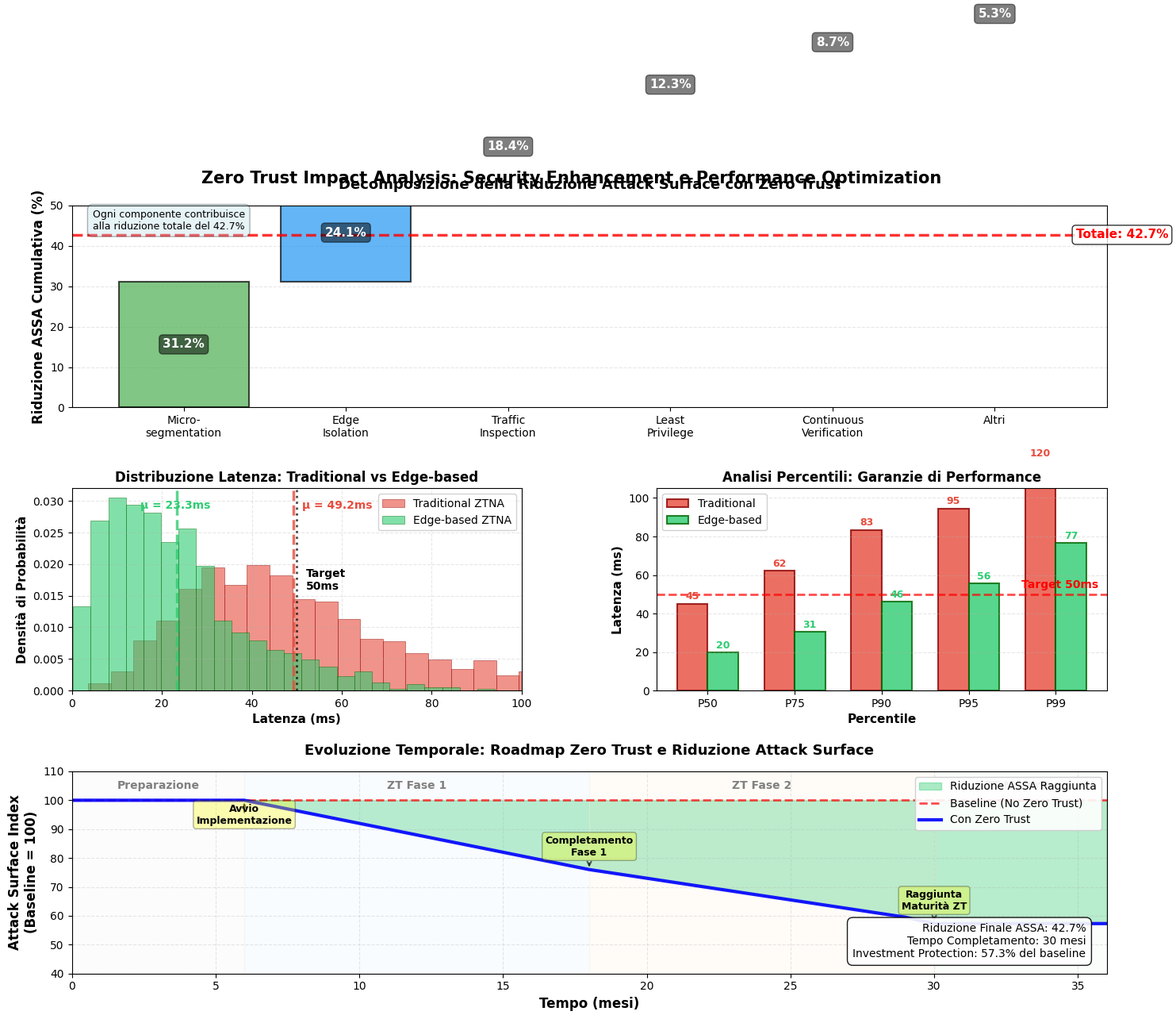

Generate this figure with matplotlib:
#!/usr/bin/env python3
# -*- coding: utf-8 -*-
"""
Figura 3.5 CORRETTA - Zero Trust Impact Analysis
Versione pulita e professionale
"""

import matplotlib
matplotlib.rcParams['text.usetex'] = False

import numpy as np
import matplotlib.pyplot as plt
import matplotlib.patches as mpatches
from matplotlib.patches import FancyBboxPatch
import warnings
warnings.filterwarnings('ignore')

# Configurazione stile
plt.rcParams.update({
    'text.usetex': False,
    'font.family': 'sans-serif',
    'font.sans-serif': ['Arial', 'DejaVu Sans'],
    'font.size': 10,
    'figure.dpi': 100,
    'savefig.dpi': 300,
    'axes.unicode_minus': False
})

def generate_zero_trust_impact_corrected():
    """
    Genera l'analisi dell'impatto Zero Trust - VERSIONE CORRETTA
    """
    print("Generando Figura 3.5 (versione corretta)...")
    
    # Crea figura con layout migliorato
    fig = plt.figure(figsize=(15, 11))
    
    # ========== SUBPLOT 1: Waterfall Chart ASSA Reduction ==========
    ax1 = plt.subplot(3, 2, (1, 2))  # Occupa le prime 2 colonne
    
    components = ['Micro-\nsegmentation', 'Edge\nIsolation', 'Traffic\nInspection', 
                 'Least\nPrivilege', 'Continuous\nVerification', 'Altri']
    contributions = [31.2, 24.1, 18.4, 12.3, 8.7, 5.3]
    
    # Colori per ogni componente
    colors = ['#4CAF50', '#2196F3', '#FF9800', '#9C27B0', '#00BCD4', '#FFC107']
    
    # Crea il waterfall chart corretto
    cumulative = 0
    x_positions = np.arange(len(components))
    
    for i, (comp, contrib, color) in enumerate(zip(components, contributions, colors)):
        # Barra dal valore cumulativo precedente
        bar = ax1.bar(x_positions[i], contrib, bottom=cumulative, 
                     color=color, alpha=0.7, edgecolor='black', 
                     linewidth=1.5, width=0.8)
        
        # Etichetta con percentuale DENTRO la barra
        ax1.text(x_positions[i], cumulative + contrib/2, 
                f'{contrib:.1f}%', 
                ha='center', va='center', 
                fontsize=11, fontweight='bold', color='white',
                bbox=dict(boxstyle='round,pad=0.3', facecolor='black', alpha=0.5))
        
        # Aggiorna cumulativo
        cumulative += contrib
    
    # Linea del totale
    ax1.axhline(y=42.7, color='red', linestyle='--', linewidth=2.5, alpha=0.8)
    ax1.text(len(components)-0.5, 42.7, 'Totale: 42.7%', 
            ha='left', va='center', fontsize=11, fontweight='bold',
            color='red', bbox=dict(boxstyle='round,pad=0.3', facecolor='white', alpha=0.8))
    
    # Formattazione
    ax1.set_xticks(x_positions)
    ax1.set_xticklabels(components, fontsize=10, rotation=0)
    ax1.set_ylabel('Riduzione ASSA Cumulativa (%)', fontsize=12, fontweight='bold')
    ax1.set_title('Decomposizione della Riduzione Attack Surface con Zero Trust', 
                 fontsize=13, fontweight='bold', pad=15)
    ax1.set_ylim([0, 50])
    ax1.grid(True, alpha=0.3, axis='y', linestyle='--')
    ax1.set_axisbelow(True)
    
    # Aggiungi box informativo
    info_text = "Ogni componente contribuisce\nalla riduzione totale del 42.7%"
    ax1.text(0.02, 0.98, info_text, transform=ax1.transAxes,
            fontsize=9, va='top', ha='left',
            bbox=dict(boxstyle='round,pad=0.5', facecolor='lightblue', alpha=0.3))
    
    # ========== SUBPLOT 2: Distribuzione Latenza ==========
    ax2 = plt.subplot(3, 2, 3)
    
    np.random.seed(42)
    traditional = np.random.gamma(4, 12, 1000)
    edge_based = np.random.gamma(2, 11.5, 1000)
    
    # Istogrammi con bins più definiti
    n_bins = 40
    ax2.hist(traditional, bins=n_bins, alpha=0.6, label='Traditional ZTNA', 
            color='#e74c3c', density=True, edgecolor='darkred', linewidth=0.5)
    ax2.hist(edge_based, bins=n_bins, alpha=0.6, label='Edge-based ZTNA', 
            color='#2ecc71', density=True, edgecolor='darkgreen', linewidth=0.5)
    
    # Linee medie più evidenti
    mean_trad = np.mean(traditional)
    mean_edge = np.mean(edge_based)
    
    ax2.axvline(x=mean_trad, color='#e74c3c', linestyle='--', linewidth=2.5, alpha=0.8)
    ax2.axvline(x=mean_edge, color='#2ecc71', linestyle='--', linewidth=2.5, alpha=0.8)
    ax2.axvline(x=50, color='black', linestyle=':', linewidth=2, alpha=0.7)
    
    # Annotazioni più chiare
    ax2.text(mean_trad + 2, ax2.get_ylim()[1]*0.9, f'μ = {mean_trad:.1f}ms', 
            fontsize=10, color='#e74c3c', fontweight='bold')
    ax2.text(mean_edge - 8, ax2.get_ylim()[1]*0.9, f'μ = {mean_edge:.1f}ms', 
            fontsize=10, color='#2ecc71', fontweight='bold')
    ax2.text(52, ax2.get_ylim()[1]*0.5, 'Target\n50ms', 
            fontsize=10, color='black', fontweight='bold')
    
    ax2.set_xlabel('Latenza (ms)', fontsize=11, fontweight='bold')
    ax2.set_ylabel('Densità di Probabilità', fontsize=11, fontweight='bold')
    ax2.set_title('Distribuzione Latenza: Traditional vs Edge-based', 
                 fontsize=12, fontweight='bold')
    ax2.legend(loc='upper right', fontsize=10, framealpha=0.9)
    ax2.grid(True, alpha=0.3, linestyle='--')
    ax2.set_xlim([0, 100])
    
    # ========== SUBPLOT 3: Percentili Latenza ==========
    ax3 = plt.subplot(3, 2, 4)
    
    percentiles = [50, 75, 90, 95, 99]
    trad_percentiles = [np.percentile(traditional, p) for p in percentiles]
    edge_percentiles = [np.percentile(edge_based, p) for p in percentiles]
    
    x_pos = np.arange(len(percentiles))
    width = 0.35
    
    # Barre con pattern
    bars1 = ax3.bar(x_pos - width/2, trad_percentiles, width, 
                   label='Traditional', color='#e74c3c', alpha=0.8,
                   edgecolor='darkred', linewidth=1.5)
    bars2 = ax3.bar(x_pos + width/2, edge_percentiles, width, 
                   label='Edge-based', color='#2ecc71', alpha=0.8,
                   edgecolor='darkgreen', linewidth=1.5)
    
    # Linea target
    ax3.axhline(y=50, color='red', linestyle='--', linewidth=2, alpha=0.7)
    ax3.text(ax3.get_xlim()[1]*0.98, 52, 'Target 50ms', 
            ha='right', va='bottom', fontsize=10, color='red', fontweight='bold')
    
    # Valori sopra le barre
    for bar, val in zip(bars1, trad_percentiles):
        height = bar.get_height()
        ax3.text(bar.get_x() + bar.get_width()/2., height + 1,
               f'{height:.0f}', ha='center', va='bottom', 
               fontsize=9, fontweight='bold', color='#e74c3c')
    
    for bar, val in zip(bars2, edge_percentiles):
        height = bar.get_height()
        ax3.text(bar.get_x() + bar.get_width()/2., height + 1,
               f'{height:.0f}', ha='center', va='bottom', 
               fontsize=9, fontweight='bold', color='#2ecc71')
    
    ax3.set_xlabel('Percentile', fontsize=11, fontweight='bold')
    ax3.set_ylabel('Latenza (ms)', fontsize=11, fontweight='bold')
    ax3.set_title('Analisi Percentili: Garanzie di Performance', 
                 fontsize=12, fontweight='bold')
    ax3.set_xticks(x_pos)
    ax3.set_xticklabels([f'P{p}' for p in percentiles], fontsize=10)
    ax3.legend(loc='upper left', fontsize=10, framealpha=0.9)
    ax3.grid(True, alpha=0.3, axis='y', linestyle='--')
    ax3.set_ylim([0, 105])
    
    # ========== SUBPLOT 4: Timeline Evolution (bottom, full width) ==========
    ax4 = plt.subplot(3, 1, 3)  # Occupa tutta la larghezza in basso
    
    months = np.arange(0, 37)
    baseline_assa = 100 * np.ones(37)
    
    # Calcolo progressione Zero Trust
    zt_assa = np.zeros(37)
    for m in months:
        if m < 6:
            zt_assa[m] = 100  # Preparazione
        elif m < 18:
            zt_assa[m] = 100 - (m - 6) * 2.0  # Fase 1
        elif m < 30:
            zt_assa[m] = 76 - (m - 18) * 1.5  # Fase 2
        else:
            zt_assa[m] = 57.3  # Maturità
    
    # Area di riduzione
    ax4.fill_between(months, baseline_assa, zt_assa, 
                     where=(zt_assa < baseline_assa),
                     interpolate=True, alpha=0.4, 
                     color='#2ecc71', label='Riduzione ASSA Raggiunta')
    
    # Linee principali
    ax4.plot(months, baseline_assa, 'r--', linewidth=2, 
            label='Baseline (No Zero Trust)', alpha=0.7)
    ax4.plot(months, zt_assa, 'b-', linewidth=3, 
            label='Con Zero Trust', alpha=0.9)
    
    # Fasi colorate come background
    phase_colors = ['#f0f0f0', '#e3f2fd', '#fff3e0', '#e8f5e9']
    phase_labels = ['Preparazione', 'ZT Fase 1', 'ZT Fase 2', 'ZT Maturity']
    phase_boundaries = [0, 6, 18, 30, 36]
    
    for i in range(len(phase_boundaries) - 1):
        ax4.axvspan(phase_boundaries[i], phase_boundaries[i+1], 
                   alpha=0.2, color=phase_colors[i])
        # Etichette fasi in alto
        mid_point = (phase_boundaries[i] + phase_boundaries[i+1]) / 2
        ax4.text(mid_point, 105, phase_labels[i], 
                ha='center', va='center', fontsize=10, 
                fontweight='bold', color='gray')
    
    # Milestone con annotazioni migliorate
    milestones = [
        (6, 100, 'Avvio\nImplementazione', 'bottom'),
        (18, 76, 'Completamento\nFase 1', 'top'),
        (30, 57.3, 'Raggiunta\nMaturità ZT', 'top')
    ]
    
    for m_time, m_value, m_text, va_pos in milestones:
        if va_pos == 'top':
            y_text = m_value + 5
            arrow_props = dict(arrowstyle='->', color='black', alpha=0.6, lw=1.5)
        else:
            y_text = m_value - 8
            arrow_props = dict(arrowstyle='->', color='black', alpha=0.6, lw=1.5)
        
        ax4.annotate(m_text, xy=(m_time, m_value), 
                    xytext=(m_time, y_text),
                    arrowprops=arrow_props,
                    fontsize=9, ha='center', fontweight='bold',
                    bbox=dict(boxstyle='round,pad=0.3', 
                             facecolor='yellow', alpha=0.3))
    
    # KPI Box
    kpi_text = (f"Riduzione Finale ASSA: 42.7%\n"
               f"Tempo Completamento: 30 mesi\n"
               f"Investment Protection: 57.3% del baseline")
    ax4.text(0.98, 0.25, kpi_text, transform=ax4.transAxes,
            fontsize=10, va='top', ha='right',
            bbox=dict(boxstyle='round,pad=0.5', 
                     facecolor='white', edgecolor='black', alpha=0.9))
    
    ax4.set_xlabel('Tempo (mesi)', fontsize=12, fontweight='bold')
    ax4.set_ylabel('Attack Surface Index\n(Baseline = 100)', fontsize=12, fontweight='bold')
    ax4.set_title('Evoluzione Temporale: Roadmap Zero Trust e Riduzione Attack Surface', 
                 fontsize=13, fontweight='bold', pad=15)
    ax4.legend(loc='upper right', fontsize=10, framealpha=0.9)
    ax4.grid(True, alpha=0.3, linestyle='--')
    ax4.set_xlim([0, 36])
    ax4.set_ylim([40, 110])
    
    # Titolo generale della figura
    fig.suptitle('Zero Trust Impact Analysis: Security Enhancement e Performance Optimization', 
                fontsize=15, fontweight='bold', y=0.98)
    
    # Adjust layout
    plt.subplots_adjust(left=0.08, right=0.95, top=0.94, bottom=0.06, 
                       hspace=0.4, wspace=0.3)
    
    # Salva figura
    plt.savefig('figura_3_5_zero_trust_corrected.pdf', bbox_inches='tight', dpi=300)
    plt.savefig('figura_3_5_zero_trust_corrected.png', bbox_inches='tight', dpi=300)
    print("  ✓ Figura 3.5 corretta salvata con successo!")
    
    plt.show()
    plt.close()

if __name__ == "__main__":
    print("=" * 60)
    print("GENERAZIONE FIGURA 3.5 CORRETTA")
    print("=" * 60)
    generate_zero_trust_impact_corrected()
    print("=" * 60)
    print("File generati:")
    print("  - figura_3_5_zero_trust_corrected.pdf")
    print("  - figura_3_5_zero_trust_corrected.png")
    print("=" * 60)
